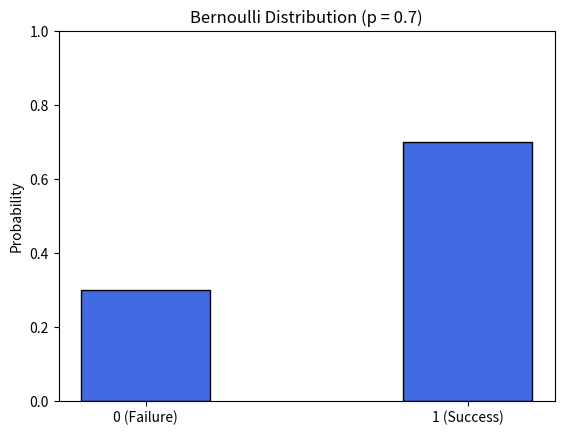

The matplotlib source for this figure:
import numpy as np
import matplotlib.pyplot as plt

p = 0.7

x = [0, 1]
pmf = [1 - p, p]

plt.bar(x, pmf, color='royalblue', edgecolor='black', width=0.4)
plt.xticks(x, ['0 (Failure)', '1 (Success)'])
plt.ylabel('Probability')
plt.title(f'Bernoulli Distribution (p = {p})')
plt.ylim(0, 1)
plt.show()
